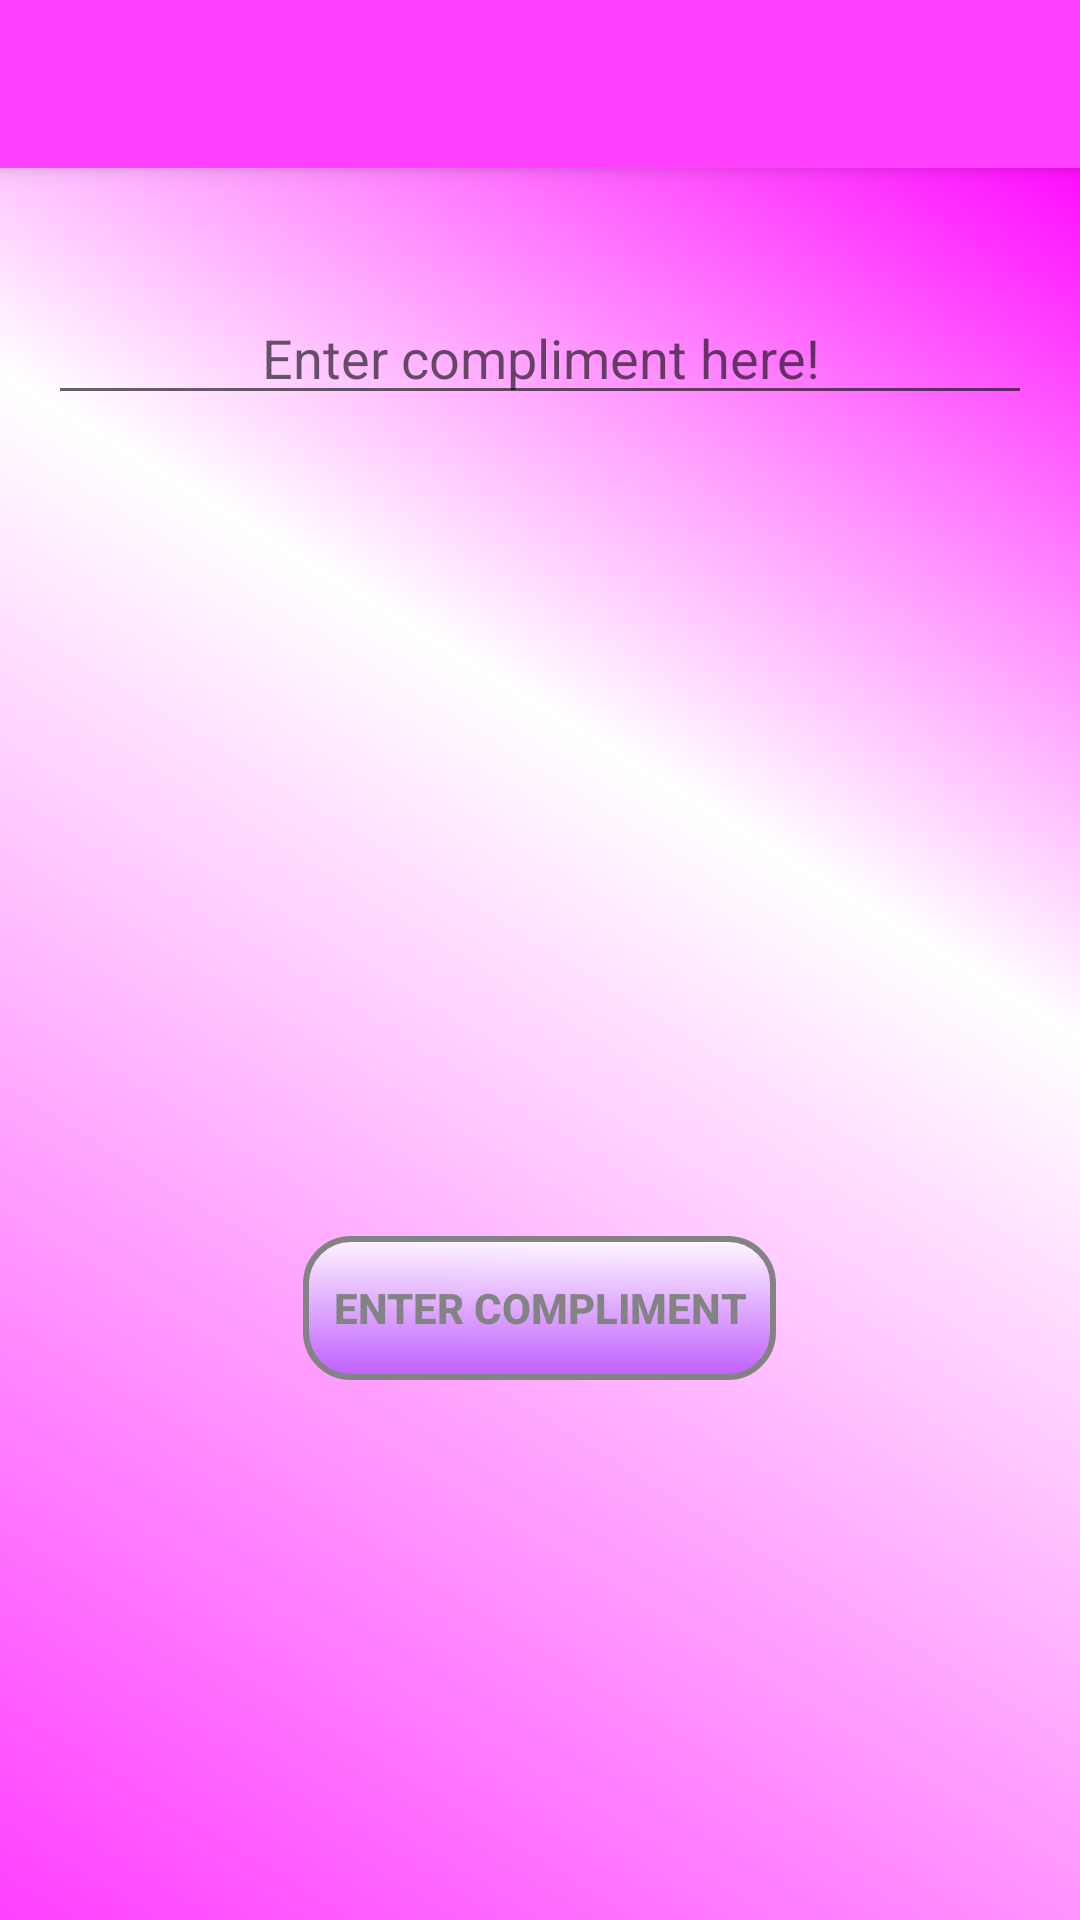

The Android layout XML behind this screen, and the referenced resources:
<!-- AndroidManifest.xml: application theme AppTheme -->
<!-- res/layout/activity_add_new_compliment.xml -->
<?xml version="1.0" encoding="utf-8"?>
<android.support.design.widget.CoordinatorLayout xmlns:android="http://schemas.android.com/apk/res/android"
    xmlns:app="http://schemas.android.com/apk/res-auto"
    android:layout_width="match_parent"
    android:layout_height="match_parent"
    xmlns:tools="http://schemas.android.com/tools"
    android:fitsSystemWindows="true"
    tools:context="com.meline.gentleservice.ui.activities.AddNewComplimentActivity">

    <android.support.design.widget.AppBarLayout android:layout_height="wrap_content"
        android:layout_width="match_parent" android:theme="@style/AppTheme.AppBarOverlay">

        <android.support.v7.widget.Toolbar android:id="@+id/toolbar"
            android:layout_width="match_parent" android:layout_height="?attr/actionBarSize"
            android:background="?attr/colorPrimary" app:popupTheme="@style/AppTheme.PopupOverlay" />

    </android.support.design.widget.AppBarLayout>

    <include layout="@layout/content_add_new_compliment" />

</android.support.design.widget.CoordinatorLayout>
<!-- res/layout/content_add_new_compliment.xml (included above) -->
<?xml version="1.0" encoding="utf-8"?>
<RelativeLayout xmlns:android="http://schemas.android.com/apk/res/android"
    xmlns:tools="http://schemas.android.com/tools"
    xmlns:app="http://schemas.android.com/apk/res-auto"
    android:layout_width="match_parent"
    android:layout_height="match_parent"
    android:paddingLeft="@dimen/activity_horizontal_margin"
    android:paddingRight="@dimen/activity_horizontal_margin"
    android:paddingTop="@dimen/activity_vertical_margin"
    android:paddingBottom="@dimen/activity_vertical_margin"
    app:layout_behavior="@string/appbar_scrolling_view_behavior"
    tools:showIn="@layout/activity_add_new_compliment"
    tools:context=".ui.activities.AddNewComplimentActivity"
    style="@style/customActivity">

    <EditText
        android:id="@+id/etAddCompliment"
        android:layout_width="match_parent"
        android:layout_height="wrap_content"
        android:gravity="center_horizontal"
        android:hint="@string/add_compliment_hint"
        android:layout_alignParentTop="true"
        android:layout_alignParentLeft="true"
        android:layout_alignParentStart="true"
        android:layout_marginTop="@dimen/middle_margin"
        />

    <Button
        android:id="@+id/btnAddCompliment"
        android:layout_width="wrap_content"
        android:layout_height="wrap_content"
        android:text="@string/add_compliment_btn_text"
        android:layout_marginBottom="164dp"
        android:singleLine="true"
        android:layout_alignParentBottom="true"
        android:layout_centerHorizontal="true"
        style="@style/customButton"
        />

</RelativeLayout>
<!-- resources referenced by this layout -->
<resources>
  <dimen name="activity_horizontal_margin">16dp</dimen>
  <dimen name="activity_vertical_margin">16dp</dimen>
  <dimen name="middle_margin">25dp</dimen>
  <string name="add_compliment_btn_text">Enter compliment</string>
  <string name="add_compliment_hint">Enter compliment here!</string>
  <style name="AppTheme.AppBarOverlay" parent="ThemeOverlay.AppCompat.Dark.ActionBar" />
  <style name="AppTheme.PopupOverlay" parent="ThemeOverlay.AppCompat.Light" />
  <style name="customActivity" parent="textStyle">
          <item name="android:background">@drawable/activity_gradient_background</item>
      </style>
  <style name="customButton" parent="textStyle">
          <item name="android:padding">@dimen/padding_text_small</item>
          <item name="android:background">@drawable/custom_btn_background</item>
      </style>
  <style name="AppTheme" parent="Theme.AppCompat.Light.DarkActionBar">
          
          <item name="colorPrimary">@color/colorPrimary</item>
          <item name="colorPrimaryDark">@color/colorPrimaryDark</item>
          <item name="colorAccent">@color/colorAccent</item>
          <item name="android:windowBackground">@drawable/screen_back</item>
  
  </style>
  <style name="textStyle">
          <item name="android:textColor">@color/colorDarkGrey</item>
          <item name="android:textStyle">bold</item>
      </style>
  <!-- drawable activity_gradient_background (drawable) -->
  <shape xmlns:android="http://schemas.android.com/apk/res/android" android:shape="rectangle" >
      <gradient
          android:type="linear"
          android:centerX="36%"
          android:startColor="@color/mainBackgroundStartColor"
          android:centerColor="@color/mainBackgroundCenterColor"
          android:endColor="@color/mainBackgroundEndColor"
          android:angle="225"/>
  </shape>
  <dimen name="padding_text_small">10dp</dimen>
  <!-- drawable custom_btn_background (drawable) -->
  <?xml version="1.0" encoding="utf-8"?>
  <selector xmlns:android="http://schemas.android.com/apk/res/android">
      <item
          android:state_pressed="true"
          android:drawable="@drawable/btn_radial_gradient_clicked"/>
      <item
          android:state_focused="true"
          android:drawable="@drawable/btn_radial_gradient_focused"/>
      <item
          android:drawable="@drawable/btn_radial_gradient_normal"/>
  </selector>
  <color name="colorPrimary">#FF40FF</color>
  <color name="colorPrimaryDark">#FF4081</color>
  <color name="colorAccent">#BF5FFF</color>
  <!-- drawable screen_back (drawable) -->
  <?xml version="1.0" encoding="utf-8"?>
  <layer-list xmlns:android="http://schemas.android.com/apk/res/android" >
      <item android:drawable="@drawable/activity_gradient_background" android:gravity="fill"/>
  </layer-list>
  <color name="colorDarkGrey">#838383</color>
  <color name="mainBackgroundStartColor">#FF0DFF</color>
  <color name="mainBackgroundCenterColor">#FFFFFF</color>
  <color name="mainBackgroundEndColor">#FF40FF</color>
  <color name="btnClickedStartColor">#800080</color>
  <color name="btnClickedCenterColor">#DDFFFFFF</color>
  <color name="btnClickedEndColor">#800080</color>
  <color name="colorBlack">#000000</color>
  <dimen name="thin_border">2dp</dimen>
  <dimen name="btn_border_radius">15dp</dimen>
  <color name="btnNormalStartColor">#BF5FFF</color>
  <color name="btnNormalCenterColor">#DDFFFFFF</color>
  <color name="btnNormalEndColor">#DDBF5FFF</color>
  <color name="colorTransparentWhite">#99FFFFFF</color>
</resources>
